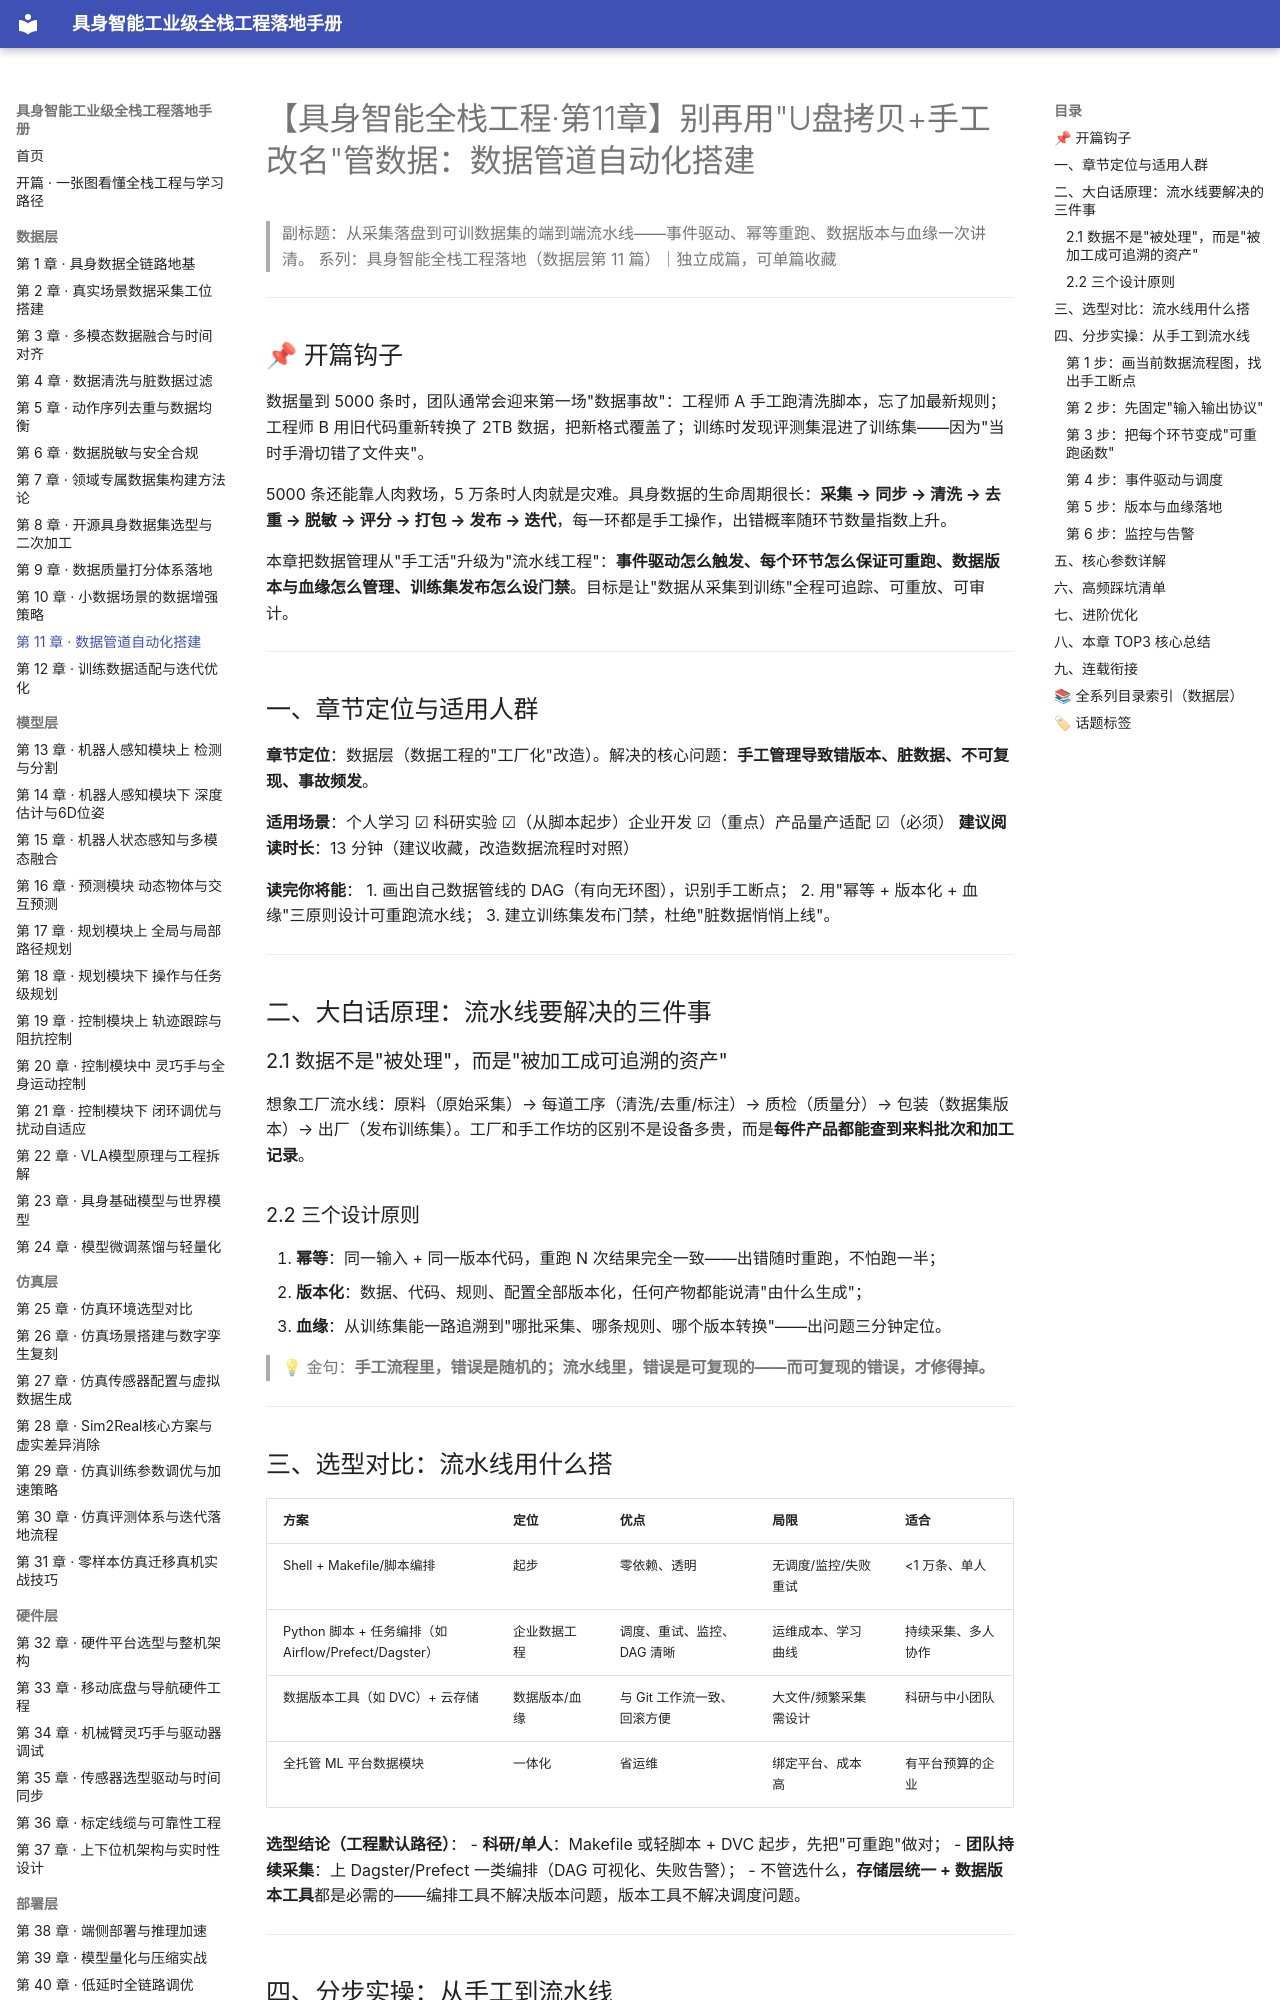

repository: fenglinxin/embodied-ai-fullstack-handbook · page: data-layer/第11章-数据管道自动化搭建/index.html · generator: mkdocs

# 【具身智能全栈工程·第11章】别再用"U盘拷贝+手工改名"管数据：数据管道自动化搭建

> 副标题：从采集落盘到可训数据集的端到端流水线——事件驱动、幂等重跑、数据版本与血缘一次讲清。
> 系列：具身智能全栈工程落地（数据层第 11 篇）｜独立成篇，可单篇收藏

---

## 📌 开篇钩子

数据量到 5000 条时，团队通常会迎来第一场"数据事故"：工程师 A 手工跑清洗脚本，忘了加最新规则；工程师 B 用旧代码重新转换了 2TB 数据，把新格式覆盖了；训练时发现评测集混进了训练集——因为"当时手滑切错了文件夹"。

5000 条还能靠人肉救场，5 万条时人肉就是灾难。具身数据的生命周期很长：**采集 → 同步 → 清洗 → 去重 → 脱敏 → 评分 → 打包 → 发布 → 迭代**，每一环都是手工操作，出错概率随环节数量指数上升。

本章把数据管理从"手工活"升级为"流水线工程"：**事件驱动怎么触发、每个环节怎么保证可重跑、数据版本与血缘怎么管理、训练集发布怎么设门禁**。目标是让"数据从采集到训练"全程可追踪、可重放、可审计。

---

## 一、章节定位与适用人群

**章节定位**：数据层（数据工程的"工厂化"改造）。解决的核心问题：**手工管理导致错版本、脏数据、不可复现、事故频发**。

**适用场景**：个人学习 ☑ 科研实验 ☑（从脚本起步）企业开发 ☑（重点）产品量产适配 ☑（必须）
**建议阅读时长**：13 分钟（建议收藏，改造数据流程时对照）

**读完你将能**：
1. 画出自己数据管线的 DAG（有向无环图），识别手工断点；
2. 用"幂等 + 版本化 + 血缘"三原则设计可重跑流水线；
3. 建立训练集发布门禁，杜绝"脏数据悄悄上线"。

---

## 二、大白话原理：流水线要解决的三件事

### 2.1 数据不是"被处理"，而是"被加工成可追溯的资产"

想象工厂流水线：原料（原始采集）→ 每道工序（清洗/去重/标注）→ 质检（质量分）→ 包装（数据集版本）→ 出厂（发布训练集）。工厂和手工作坊的区别不是设备多贵，而是**每件产品都能查到来料批次和加工记录**。

### 2.2 三个设计原则

1. **幂等**：同一输入 + 同一版本代码，重跑 N 次结果完全一致——出错随时重跑，不怕跑一半；
2. **版本化**：数据、代码、规则、配置全部版本化，任何产物都能说清"由什么生成"；
3. **血缘**：从训练集能一路追溯到"哪批采集、哪条规则、哪个版本转换"——出问题三分钟定位。

> 💡 金句：**手工流程里，错误是随机的；流水线里，错误是可复现的——而可复现的错误，才修得掉。**

---
